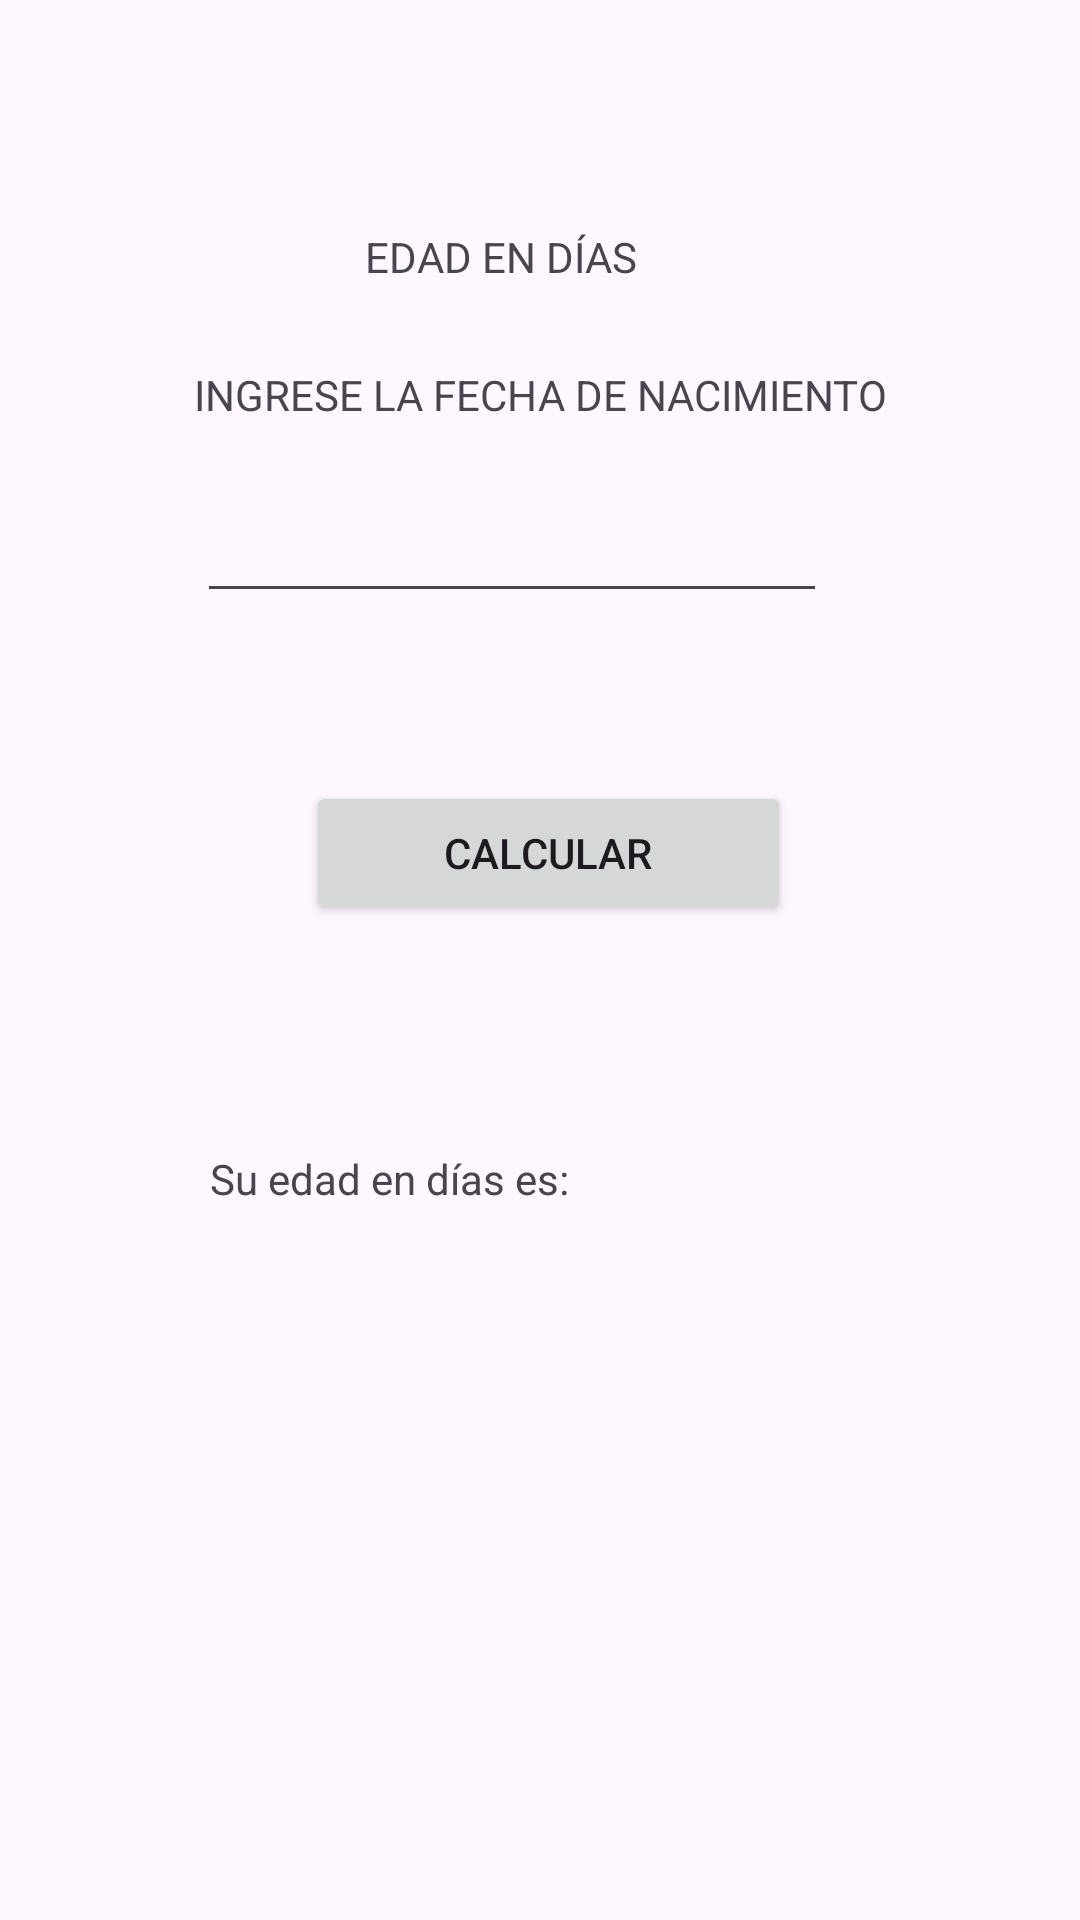

This screen was rendered from an Android layout file. Write that file and the resources it references.
<!-- AndroidManifest.xml: application theme Theme.Garay_Parcial22101570 -->
<!-- res/layout/activity_edad.xml -->
<?xml version="1.0" encoding="utf-8"?>
<androidx.constraintlayout.widget.ConstraintLayout xmlns:android="http://schemas.android.com/apk/res/android"
    xmlns:app="http://schemas.android.com/apk/res-auto"
    xmlns:tools="http://schemas.android.com/tools"
    android:id="@+id/main"
    android:layout_width="match_parent"
    android:layout_height="match_parent"
    tools:context=".EdadActivity">

    <TextView
        android:id="@+id/textView5"
        android:layout_width="wrap_content"
        android:layout_height="wrap_content"
        android:layout_marginStart="57dp"
        android:layout_marginTop="76dp"
        android:text="EDAD EN DÍAS"
        app:layout_constraintStart_toStartOf="@+id/textView7"
        app:layout_constraintTop_toTopOf="parent" />

    <EditText
        android:id="@+id/etFechaNac"
        android:layout_width="wrap_content"
        android:layout_height="wrap_content"
        android:layout_marginStart="1dp"
        android:layout_marginTop="22dp"
        android:ems="10"
        android:inputType="text"
        app:layout_constraintStart_toStartOf="@+id/textView7"
        app:layout_constraintTop_toBottomOf="@+id/textView7" />

    <Button
        android:id="@+id/btnCalcularEdad"
        android:layout_width="0dp"
        android:layout_height="48dp"
        android:layout_marginStart="32dp"
        android:layout_marginTop="56dp"
        android:layout_marginEnd="32dp"
        android:text="Calcular"
        app:layout_constraintEnd_toEndOf="@+id/textView7"
        app:layout_constraintStart_toStartOf="@+id/textView6"
        app:layout_constraintTop_toBottomOf="@+id/etFechaNac" />

    <TextView
        android:id="@+id/textView6"
        android:layout_width="wrap_content"
        android:layout_height="wrap_content"
        android:layout_marginStart="70dp"
        android:text="Su edad en días es:"
        app:layout_constraintBaseline_toBaselineOf="@+id/txtResulEdad"
        app:layout_constraintStart_toStartOf="parent" />

    <TextView
        android:id="@+id/textView7"
        android:layout_width="wrap_content"
        android:layout_height="wrap_content"
        android:layout_marginTop="27dp"
        android:text="INGRESE LA FECHA DE NACIMIENTO"
        app:layout_constraintEnd_toEndOf="parent"
        app:layout_constraintStart_toStartOf="parent"
        app:layout_constraintTop_toBottomOf="@+id/textView5" />

    <TextView
        android:id="@+id/txtResulEdad"
        android:layout_width="wrap_content"
        android:layout_height="wrap_content"
        android:layout_marginStart="171dp"
        android:layout_marginTop="75dp"
        android:layout_marginEnd="170dp"
        app:layout_constraintEnd_toEndOf="parent"
        app:layout_constraintStart_toStartOf="@+id/textView6"
        app:layout_constraintTop_toBottomOf="@+id/btnCalcularEdad" />

</androidx.constraintlayout.widget.ConstraintLayout>
<!-- resources referenced by this layout -->
<resources>
  <style name="Theme.Garay_Parcial22101570" parent="Base.Theme.Garay_Parcial22101570" />
  <style name="Base.Theme.Garay_Parcial22101570" parent="Theme.Material3.DayNight.NoActionBar">
          
          
      </style>
</resources>
